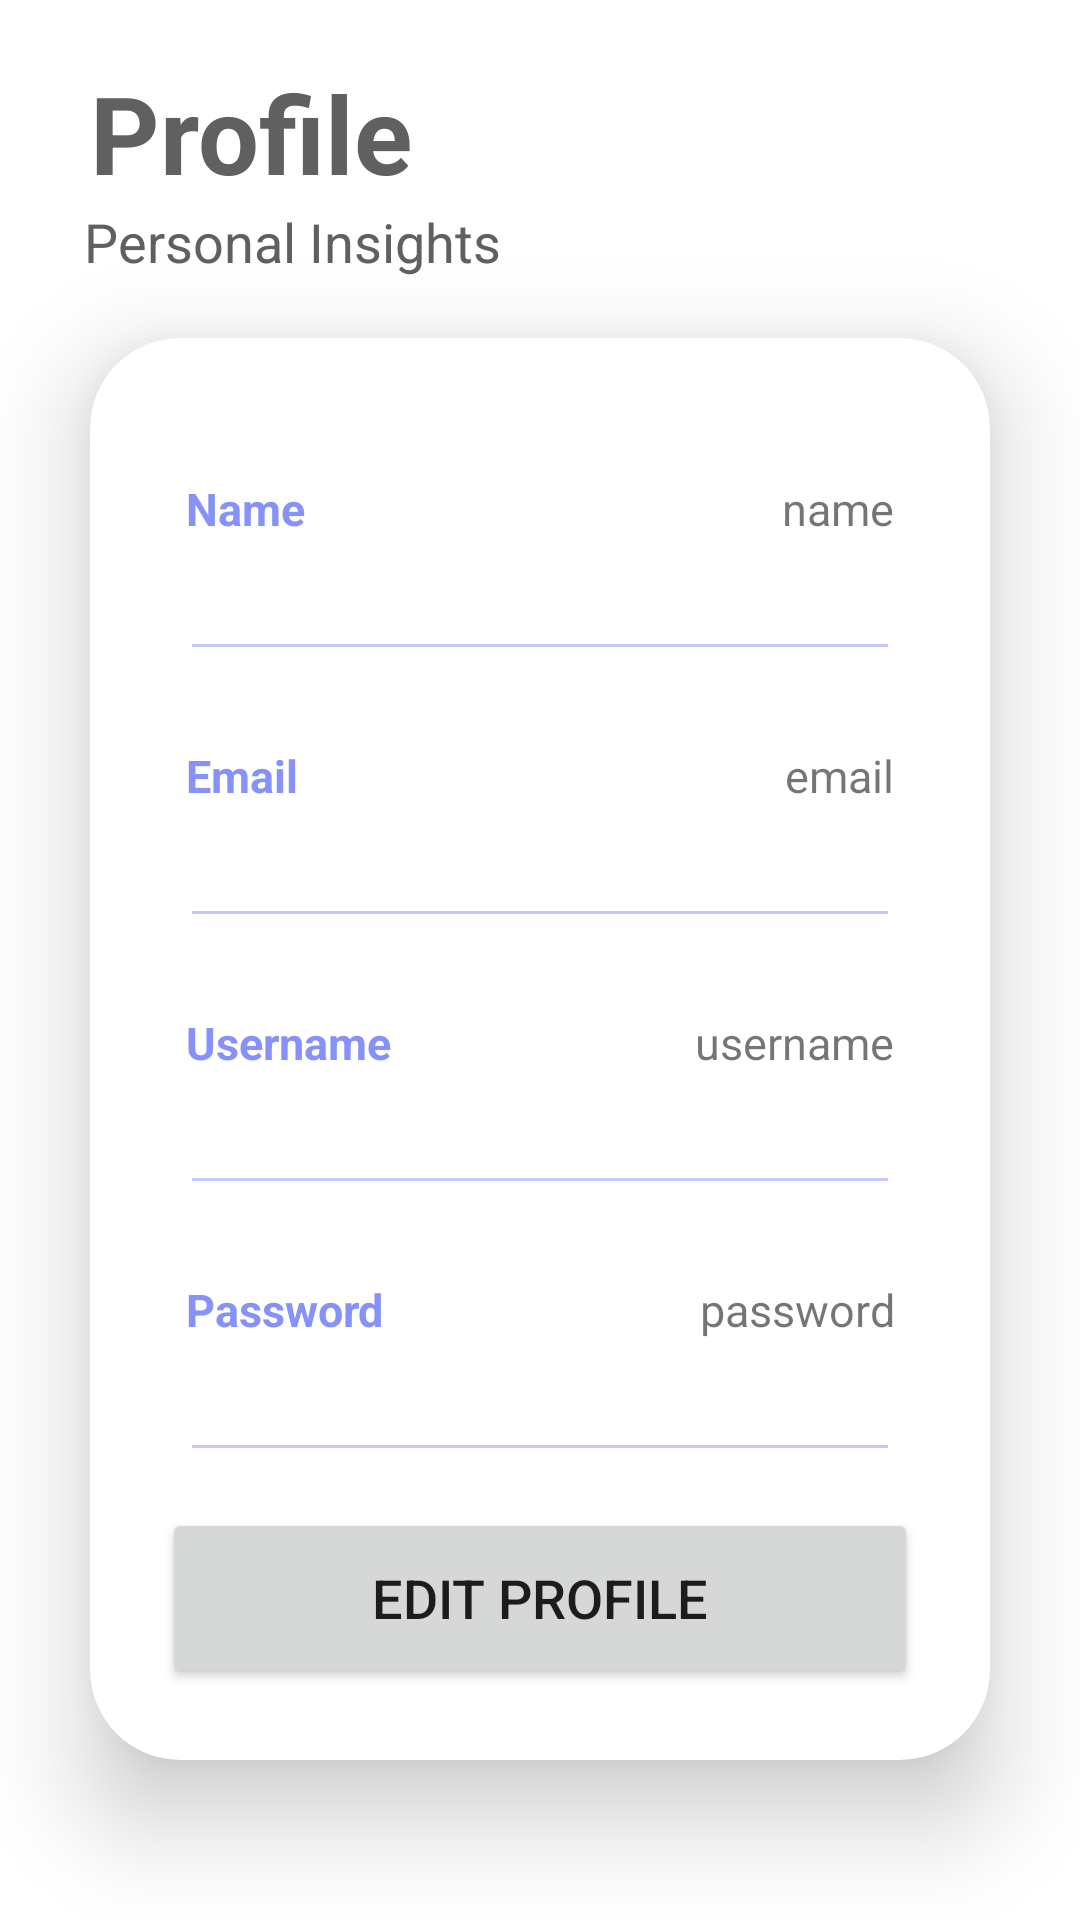

Produce the Android XML layout that renders to this screen, including the resource entries it uses.
<!-- AndroidManifest.xml: application theme Theme.Aquabook -->
<!-- res/layout/fragment_profile.xml -->
<?xml version="1.0" encoding="utf-8"?>
<LinearLayout xmlns:android="http://schemas.android.com/apk/res/android"
    xmlns:tools="http://schemas.android.com/tools"
    android:layout_width="match_parent"
    android:layout_height="match_parent"
    xmlns:app="http://schemas.android.com/apk/res-auto"
    tools:context=".ProfileFragment"
    android:orientation="vertical">

    
    <TextView
        android:id="@+id/titleTextView"
        android:layout_width="wrap_content"
        android:layout_height="wrap_content"
        android:text="Profile"
        android:textSize="36sp"
        android:layout_marginStart="30dp"
        android:layout_marginTop="20dp"
        android:textColor="#606060"
        android:textStyle="bold"/>

    <TextView

        android:layout_width="wrap_content"
        android:layout_height="wrap_content"
        android:layout_below="@id/titleTextView"
        android:layout_marginStart="28dp"
        android:text="Personal Insights "
        android:textColor="#606060"
        android:textSize="18sp" />




    <androidx.cardview.widget.CardView
        android:layout_width="match_parent"
        android:layout_height="wrap_content"
        android:layout_marginStart="30dp"
        android:layout_marginEnd="30dp"
        android:layout_marginTop="20dp"
        android:layout_marginBottom="30dp"
        app:cardCornerRadius="30dp"
        app:cardElevation="20dp">

        <ScrollView
            android:layout_width="match_parent"
            android:layout_height="match_parent">




        <LinearLayout
            android:layout_width="match_parent"
            android:layout_height="wrap_content"
            android:orientation="vertical"
            android:layout_gravity="center_horizontal"
            android:padding="24dp">



            <LinearLayout
                android:layout_width="match_parent"
                android:layout_height="50dp"
                android:layout_marginTop="8dp"
                android:gravity="center"
                android:layout_marginBottom="10dp"
                android:orientation="horizontal"
                android:padding="8dp">

                <TextView
                    android:id="@+id/profile_name"
                    android:layout_width="wrap_content"
                    android:layout_height="wrap_content"
                    android:layout_weight="1"
                    android:text="Name"
                    android:textColor="@color/lavender"
                    android:textSize="15sp"
                    android:textStyle="bold" />

                <TextView
                    android:id="@+id/profileName2"
                    android:layout_width="wrap_content"
                    android:layout_height="wrap_content"
                    android:layout_weight="1"
                    android:text="name"
                    android:textAlignment="viewEnd"
                    android:textSize="15sp" />


            </LinearLayout>

            <androidx.appcompat.widget.AppCompatImageView
                android:layout_width="match_parent"
                android:layout_height="1dp"
                android:layout_margin="10dp"
                android:alpha="0.5"
                android:background="@color/lavender" />

            <LinearLayout
                android:layout_width="match_parent"
                android:layout_height="50dp"
                android:layout_marginTop="8dp"
                android:gravity="center"
                android:layout_marginBottom="10dp"
                android:orientation="horizontal"
                android:padding="8dp">

                <TextView
                    android:id="@+id/profile_email"
                    android:layout_width="wrap_content"
                    android:layout_height="wrap_content"
                    android:layout_weight="1"
                    android:text="Email"
                    android:textColor="@color/lavender"
                    android:textSize="15sp"
                    android:textStyle="bold" />

                <TextView
                    android:id="@+id/profileemail"
                    android:layout_width="wrap_content"
                    android:layout_height="wrap_content"
                    android:layout_weight="1"
                    android:text="email"
                    android:textAlignment="viewEnd"
                    android:textSize="15sp" />


            </LinearLayout>

            <androidx.appcompat.widget.AppCompatImageView
                android:layout_width="match_parent"
                android:layout_height="1dp"
                android:layout_margin="10dp"
                android:alpha="0.5"
                android:background="@color/lavender" />


            <LinearLayout
                android:layout_width="match_parent"
                android:layout_height="50dp"
                android:layout_marginTop="8dp"
                android:gravity="center"
                android:layout_marginBottom="10dp"
                android:orientation="horizontal"
                android:padding="8dp">

                <TextView
                    android:id="@+id/profile_username"
                    android:layout_width="wrap_content"
                    android:layout_height="wrap_content"
                    android:layout_weight="1"
                    android:text="Username"
                    android:textColor="@color/lavender"
                    android:textSize="15sp"
                    android:textStyle="bold" />

                <TextView
                    android:id="@+id/profileusername"
                    android:layout_width="wrap_content"
                    android:layout_height="wrap_content"
                    android:layout_weight="1"
                    android:text="username"
                    android:textAlignment="viewEnd"
                    android:textSize="15sp" />


            </LinearLayout>


            <androidx.appcompat.widget.AppCompatImageView
                android:layout_width="match_parent"
                android:layout_height="1dp"
                android:layout_margin="10dp"
                android:alpha="0.5"
                android:background="@color/lavender" />
            <LinearLayout
                android:layout_width="match_parent"
                android:layout_height="50dp"
                android:layout_marginTop="8dp"
                android:gravity="center"

                android:layout_marginBottom="10dp"
                android:orientation="horizontal"
                android:padding="8dp">

                <TextView
                    android:id="@+id/profile_password"
                    android:layout_width="wrap_content"
                    android:layout_height="wrap_content"
                    android:layout_weight="1"
                    android:text="Password"
                    android:textColor="@color/lavender"
                    android:textSize="15sp"
                    android:textStyle="bold" />

                <TextView
                    android:id="@+id/profilepassword"
                    android:layout_width="wrap_content"
                    android:layout_height="wrap_content"
                    android:layout_weight="1"
                    android:text="password"
                    android:textAlignment="viewEnd"
                    android:textSize="15sp" />


            </LinearLayout>

            <androidx.appcompat.widget.AppCompatImageView
                android:layout_width="match_parent"
                android:layout_height="1dp"
                android:layout_margin="10dp"
                android:alpha="0.5"
                android:background="@color/lavender" />

            <Button
                android:layout_width="match_parent"
                android:layout_height="60dp"
                android:text="Edit Profile"
                android:id="@+id/profile_button"
                android:textSize="18sp"
                android:layout_marginTop="10dp"
                app:cornerRadius = "20dp"/>


        </LinearLayout>


        </ScrollView>




    </androidx.cardview.widget.CardView>




</LinearLayout>
<!-- resources referenced by this layout -->
<resources>
  <color name="lavender">#8692F7</color>
  <style name="Theme.Aquabook" parent="Theme.MaterialComponents.DayNight.NoActionBar">
          
          <item name="colorPrimary">@color/lavender</item>
          <item name="colorPrimaryVariant">@color/lavender</item>
          <item name="colorOnPrimary">@color/white</item>
          
          <item name="colorSecondary">@color/teal_200</item>
          <item name="colorSecondaryVariant">@color/teal_700</item>
          <item name="colorOnSecondary">@color/black</item>
          
          <item name="android:statusBarColor">?attr/colorPrimaryVariant</item>
          
      </style>
  <color name="white">#FFFFFFFF</color>
  <color name="teal_200">#FF03DAC5</color>
  <color name="teal_700">#FF018786</color>
  <color name="black">#FF000000</color>
</resources>
